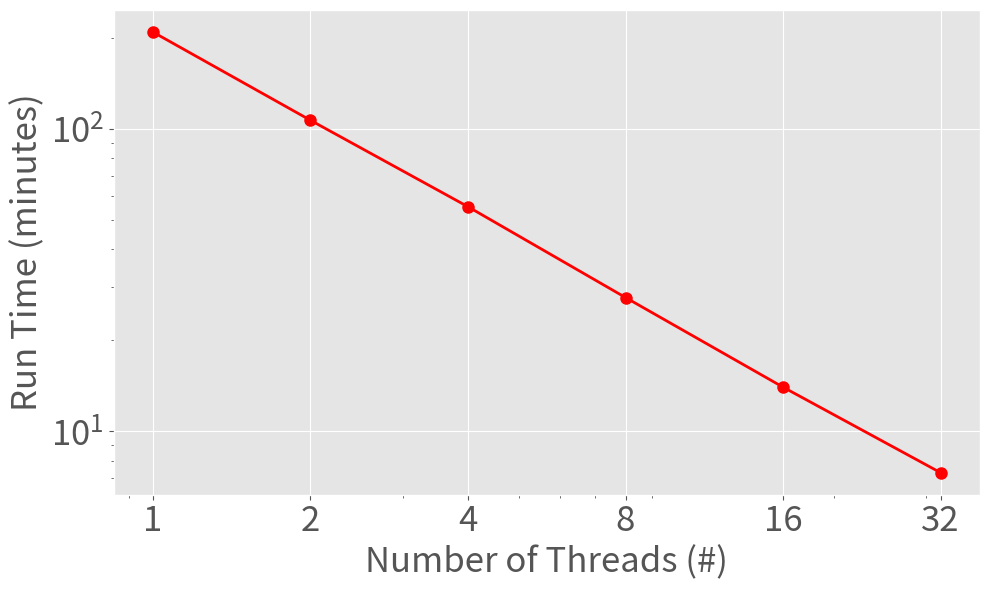

The script that saved this image:
# Description: Plot the thread scale of wfmash

import matplotlib.pyplot as plt

FONTSIZE=25
# set larger fontsize
plt.rcParams.update({'font.size': FONTSIZE})


# Data
# num_threads
x = [1, 2, 4, 8, 16, 32]

## ======= wfmash ========
# run time



# ecoli-50 in minutes
# [209m4.639s, 106m47.432s, 55m20.311s, 27m41.845s, 14m1.900s, 7m19.374s]
y = [209.1, 106.8, 55.3, 27.7, 14.0, 7.3]



# Creating the plot
plt.style.use('ggplot')  # Using a fancy style for the plot
plt.figure(figsize=(10, 6))  # Setting the figure size

plt.loglog(x, y, marker='o', color='red', linestyle='-', linewidth=2, markersize=8)  # Line plot with markers

# large font for labels

# Adding titles and labels
plt.xlabel("Number of Threads (#)", fontsize=FONTSIZE)
plt.ylabel("Run Time (minutes)", fontsize=FONTSIZE)

# large font for ticks and labels
plt.tick_params(axis='both', which='major', labelsize=FONTSIZE)
plt.tick_params(axis='both', which='minor', labelsize=FONTSIZE)


# Fix the xticks
plt.xticks(x, x)

# Adding grid for better readability
plt.grid(True)

# Showing the plot
plt.tight_layout()
plt.savefig("wfmash_scale_ecoli50.pdf")